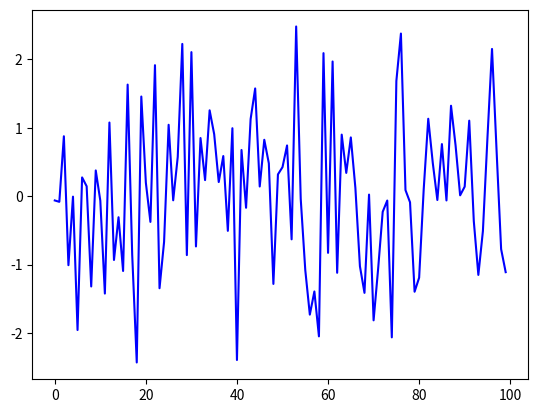

Reproduce this figure in Python.
from random import normalvariate
import matplotlib.pyplot as plt


def generate_data(n):
    epsilon_values = []
    for i in range(n):
        e = normalvariate(0, 1)
        epsilon_values.append(e)
    return epsilon_values

data = generate_data(100)
plt.plot(data, 'b-')
plt.show()
